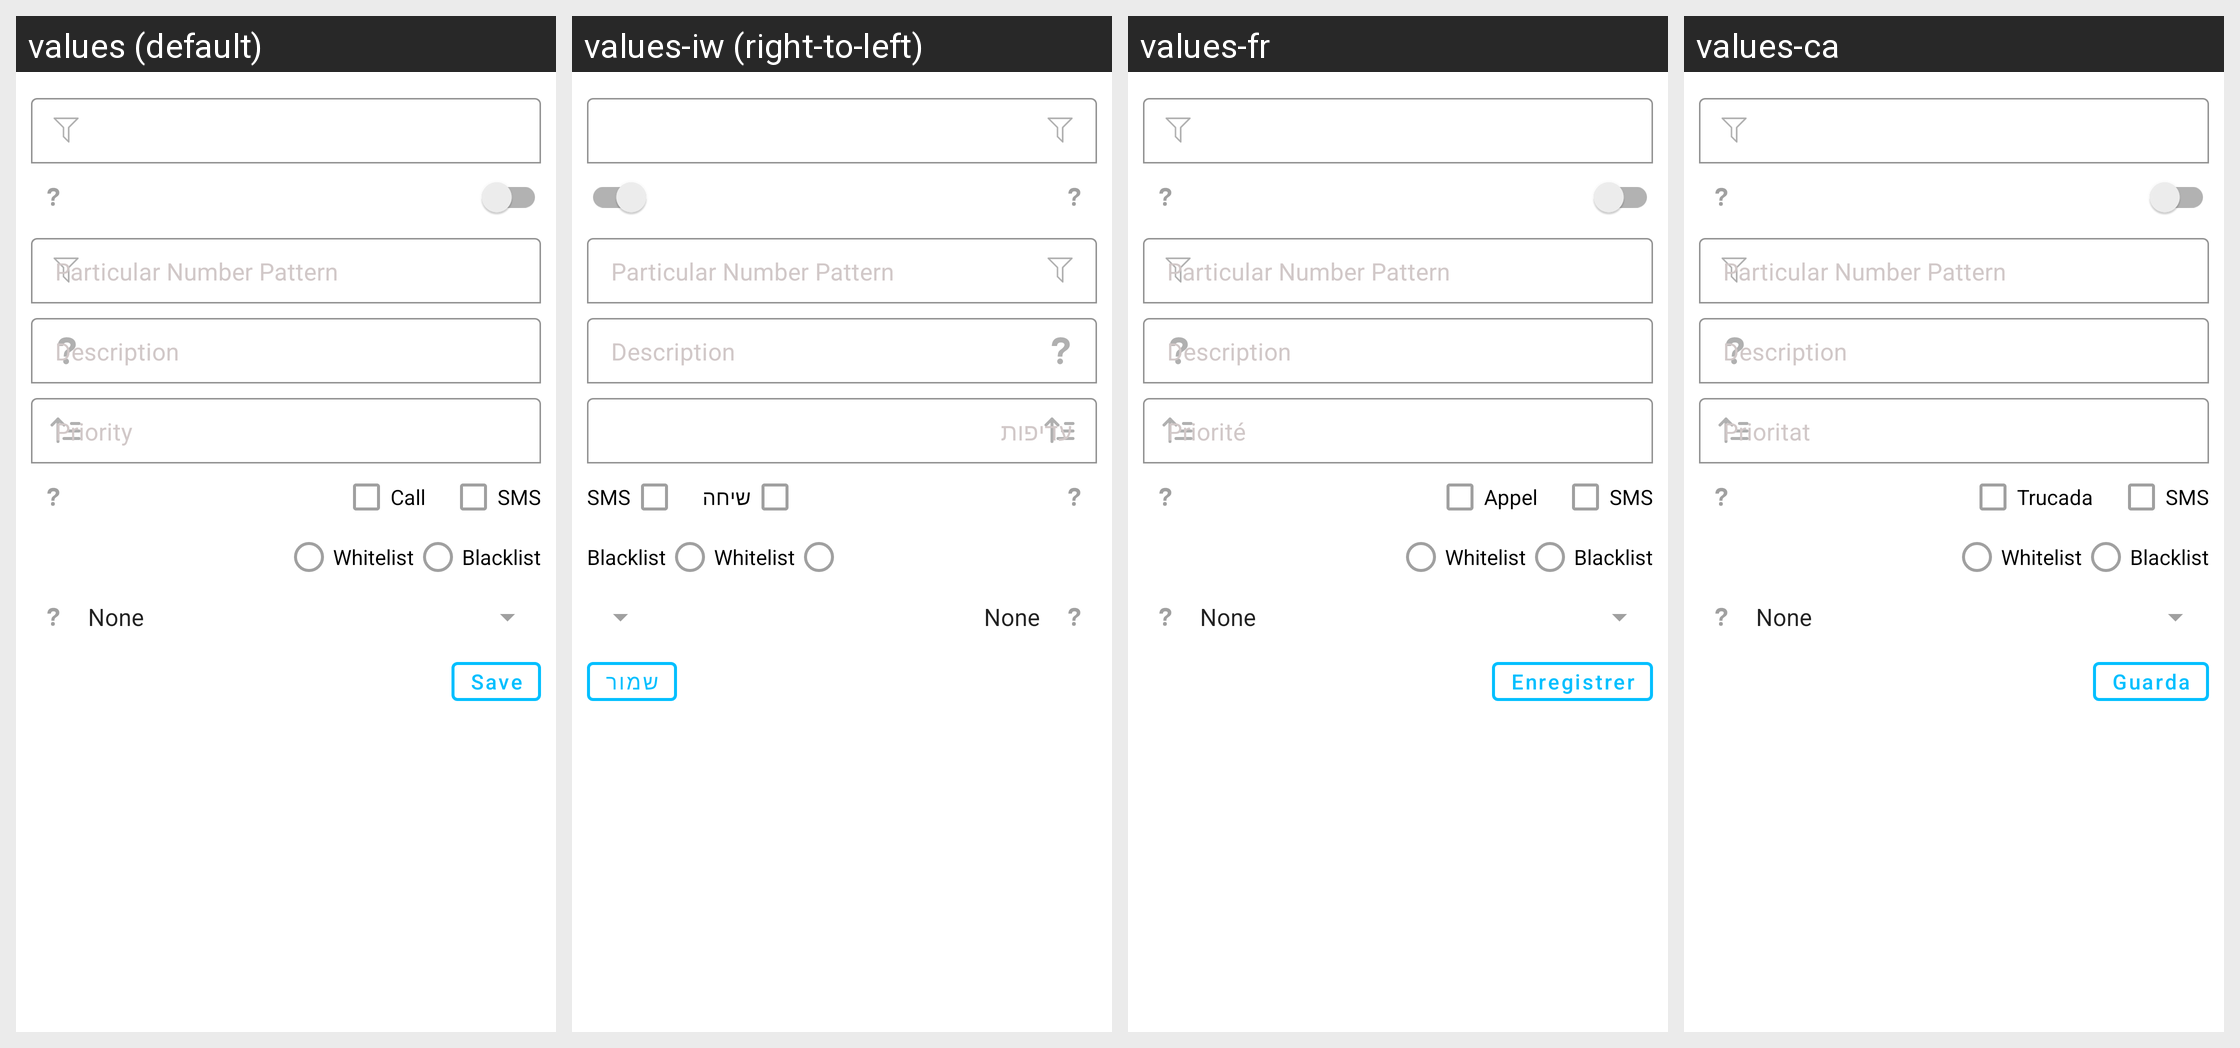

The same Android screen rendered under several of its app's locales, left to right. List the strings drawn on it with the default value and each locale's translation.
Android screen res/layout/popup_edit_number_filter.xml rendered under 4 locales, left to right: values (default), values-iw (right-to-left), values-fr, values-ca. Device: Nexus 5 (rendered at 1080×1920; each locale shown at half size, 540×960, under a caption strip naming it); theme Theme.SpamBlocker.
Other locales in the repository, not shown: values-ar, values-de, values-es, values-fa, values-gal, values-gl, values-in, values-it, values-ja, values-pt-rBR, values-ru, values-tr, values-ua, values-uk, values-zh, values-zh-rCN, values-zh-rTW.
Strings drawn on this screen, with the default value and each locale's value (text and hints the layout hard-codes, and strings that could not be matched under every locale, appear in the picture but are not listed):

particular_number_pattern
  values: Particular Number Pattern
  values-iw: Particular Number Pattern  [not translated; the default value is used]
  values-fr: Particular Number Pattern  [not translated; the default value is used]
  values-ca: Particular Number Pattern  [not translated; the default value is used]

filter_desc
  values: Description
  values-iw: Description  [not translated; the default value is used]
  values-fr: Description  [not translated; the default value is used]
  values-ca: Description  [not translated; the default value is used]

priority
  values: Priority
  values-iw: עדיפות
  values-fr: Priorité
  values-ca: Prioritat

call
  values: Call
  values-iw: שיחה
  values-fr: Appel
  values-ca: Trucada

sms
  values: SMS
  values-iw: SMS
  values-fr: SMS
  values-ca: SMS

whitelist
  values: Whitelist
  values-iw: Whitelist  [not translated; the default value is used]
  values-fr: Whitelist  [not translated; the default value is used]
  values-ca: Whitelist  [not translated; the default value is used]

blacklist
  values: Blacklist
  values-iw: Blacklist  [not translated; the default value is used]
  values-fr: Blacklist  [not translated; the default value is used]
  values-ca: Blacklist  [not translated; the default value is used]

save
  values: Save
  values-iw: שמור
  values-fr: Enregistrer
  values-ca: Guarda
